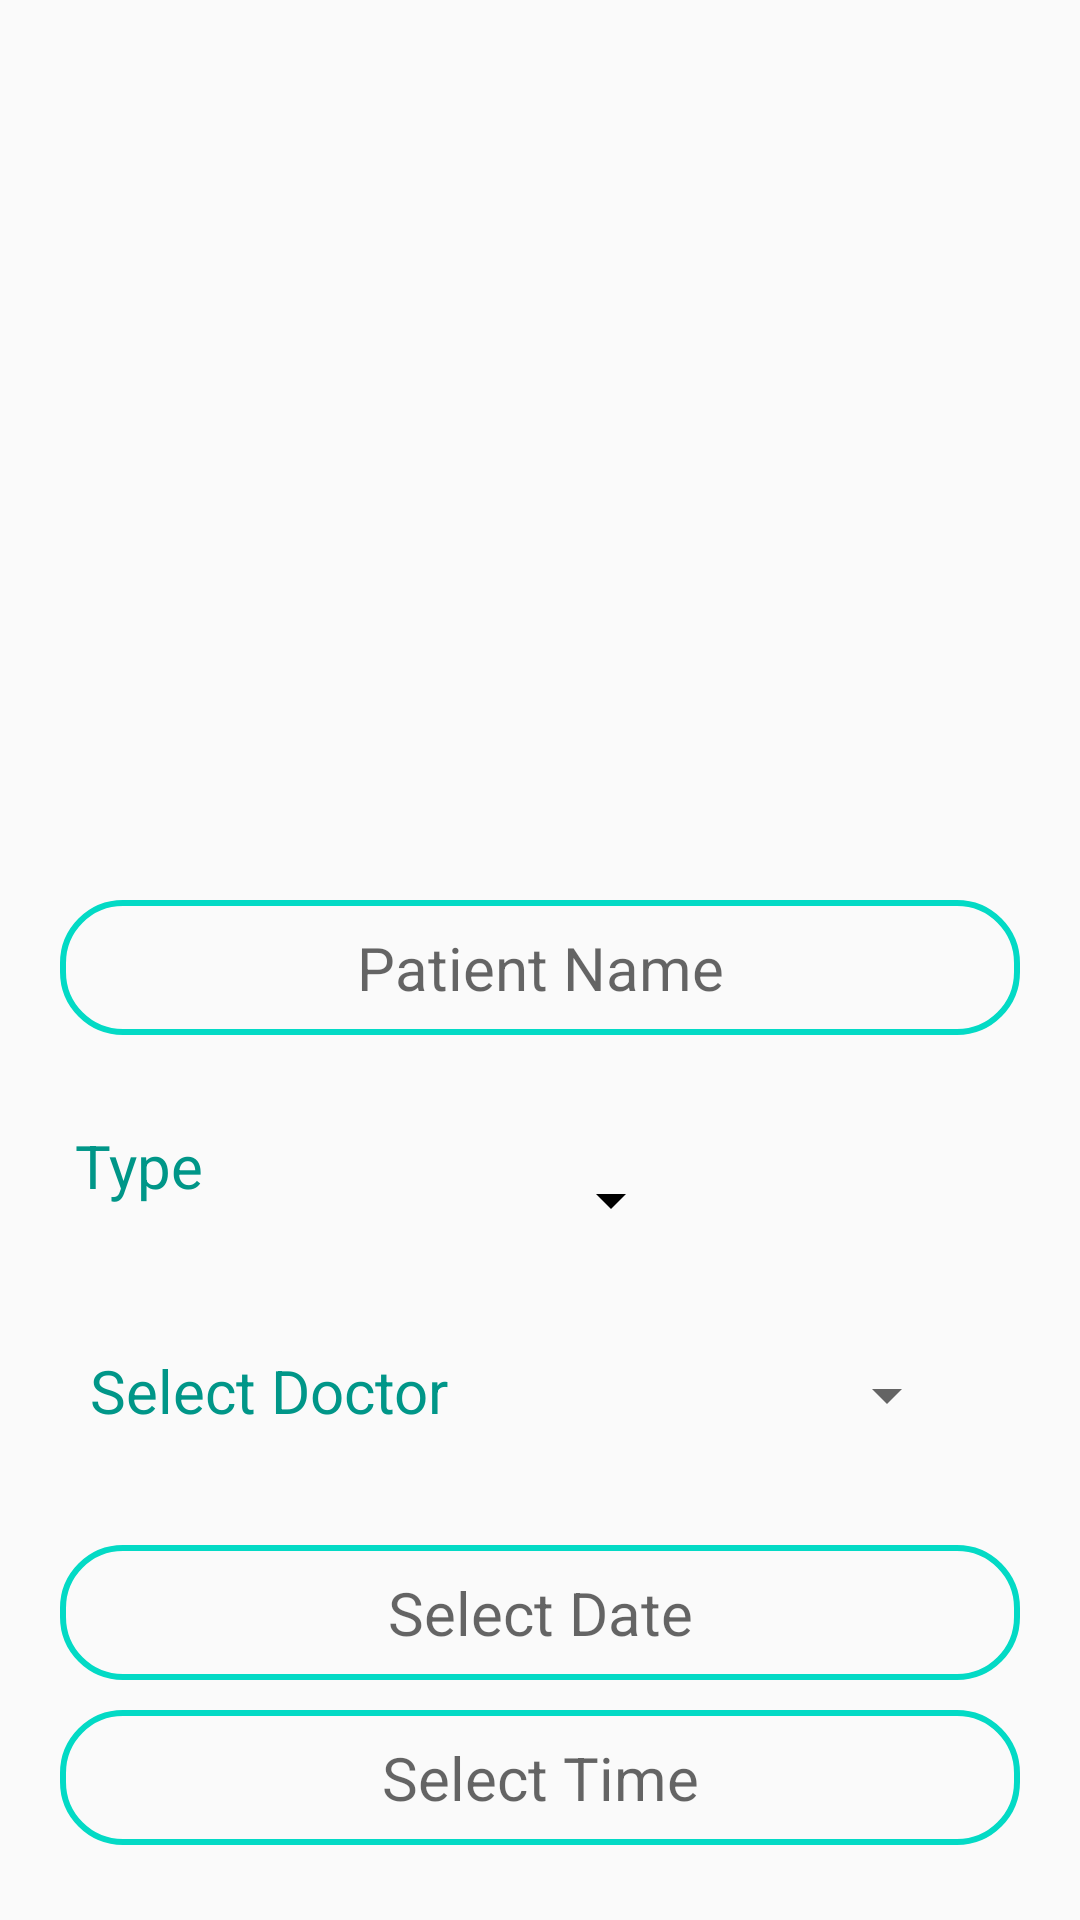

Reconstruct the res/layout file that produces this screen, plus the resources it refers to.
<!-- AndroidManifest.xml: application theme Theme.AppCompat.Light -->
<!-- res/layout/activity_make_appointment.xml -->
<?xml version="1.0" encoding="utf-8"?>
<LinearLayout xmlns:android="http://schemas.android.com/apk/res/android"
    xmlns:app="http://schemas.android.com/apk/res-auto"
    xmlns:tools="http://schemas.android.com/tools"
    android:layout_width="match_parent"
    android:layout_height="match_parent"
    tools:context=".MakeAppointment"
    android:orientation="vertical"
    android:layout_gravity="center">

    <LinearLayout
        android:layout_width="match_parent"
        android:layout_height="wrap_content"
        android:layout_marginLeft="20dp"
        android:layout_marginTop="300dp"
        android:layout_marginRight="20dp"
        android:orientation="vertical">

        <EditText
            android:id="@+id/patientNameMA"
            android:layout_width="match_parent"
            android:layout_height="45dp"
            android:background="@drawable/doctor_login"
            android:hint="Patient Name"
            android:textAlignment="center"
            android:textSize="20sp" />

        <LinearLayout
            android:layout_width="wrap_content"
            android:layout_height="45dp"
            android:layout_marginTop="20dp"
            android:layout_marginLeft="5dp"
            android:layout_marginBottom="20dp"
            android:orientation="horizontal">

            <TextView
                android:layout_width="wrap_content"
                android:layout_height="wrap_content"
                android:text="Type"
                android:textSize="20sp"
                android:layout_marginTop="10dp"
                android:textColor="@color/register"
                />
            <Spinner
                android:id="@+id/typeMP"
                android:layout_width="150dp"
                android:layout_height="50dp"
                android:layout_marginLeft="10dp"
                android:layout_marginTop="10dp"
                android:backgroundTint="@color/black"
                />


        </LinearLayout>

        <LinearLayout
            android:id="@+id/ShowDoctorsByType"
            android:layout_width="wrap_content"
            android:layout_height="45dp"
            android:layout_marginLeft="10dp"
            android:layout_marginTop="10dp"
            android:orientation="horizontal"
            android:layout_marginBottom="20dp"
            android:visibility="visible">

            <TextView
                android:layout_width="wrap_content"
                android:layout_height="wrap_content"
                android:text="@string/select_doctor"
                android:textSize="20sp"
                android:layout_marginTop="10dp"
                android:textColor="@color/register"
                />
            <Spinner
                android:id="@+id/genderMP"
                android:layout_width="160dp"
                android:layout_height="50dp"
                android:layout_marginLeft="10dp"
                />

        </LinearLayout>


        <TextView
            android:id="@+id/dateMP"
            android:layout_width="match_parent"
            android:layout_height="45dp"
            android:layout_marginTop="10dp"
            android:background="@drawable/doctor_login"
            android:hint="Select Date"
            android:textAlignment="center"
            android:paddingTop="9dp"
            android:textSize="20sp" />



        <TextView
            android:id="@+id/timeMP"
            android:layout_width="match_parent"
            android:layout_height="45dp"
            android:layout_marginTop="10dp"
            android:background="@drawable/doctor_login"
            android:hint="Select Time"
            android:paddingTop="9dp"
            android:textAlignment="center"
            android:textSize="20sp" />




        <Button
            android:id="@+id/makeAppointmentBtn"
            android:layout_width="250dp"
            android:layout_height="45dp"
            android:layout_marginTop="60dp"
            android:layout_gravity="center"
            android:background="@drawable/doc_button_login"
            android:text="Make Appointment"
            android:textColor="@color/white"
            android:textSize="20sp" />

    </LinearLayout>

</LinearLayout>
<!-- resources referenced by this layout -->
<resources>
  <color name="black">#FF000000</color>
  <color name="register">#009688</color>
  <color name="white">#FFFFFFFF</color>
  <!-- drawable doc_button_login (drawable) -->
  <?xml version="1.0" encoding="utf-8"?>
  <shape xmlns:android="http://schemas.android.com/apk/res/android"
      android:shape="rectangle">
  
      <solid android:color="#FF03DAC5"/>
      <corners android:radius="20dp"/>
  
  </shape>
  <!-- drawable doctor_login (drawable) -->
  <?xml version="1.0" encoding="utf-8"?>
  <shape xmlns:android="http://schemas.android.com/apk/res/android"
      android:shape="rectangle">
      <solid android:color="@android:color/transparent"/>
  
      <corners android:radius="20dp"/>
  
      <stroke
          android:color="#FF03DAC5"
          android:width="2dp"/>
  
  </shape>
  <string name="select_doctor">Select Doctor</string>
</resources>
